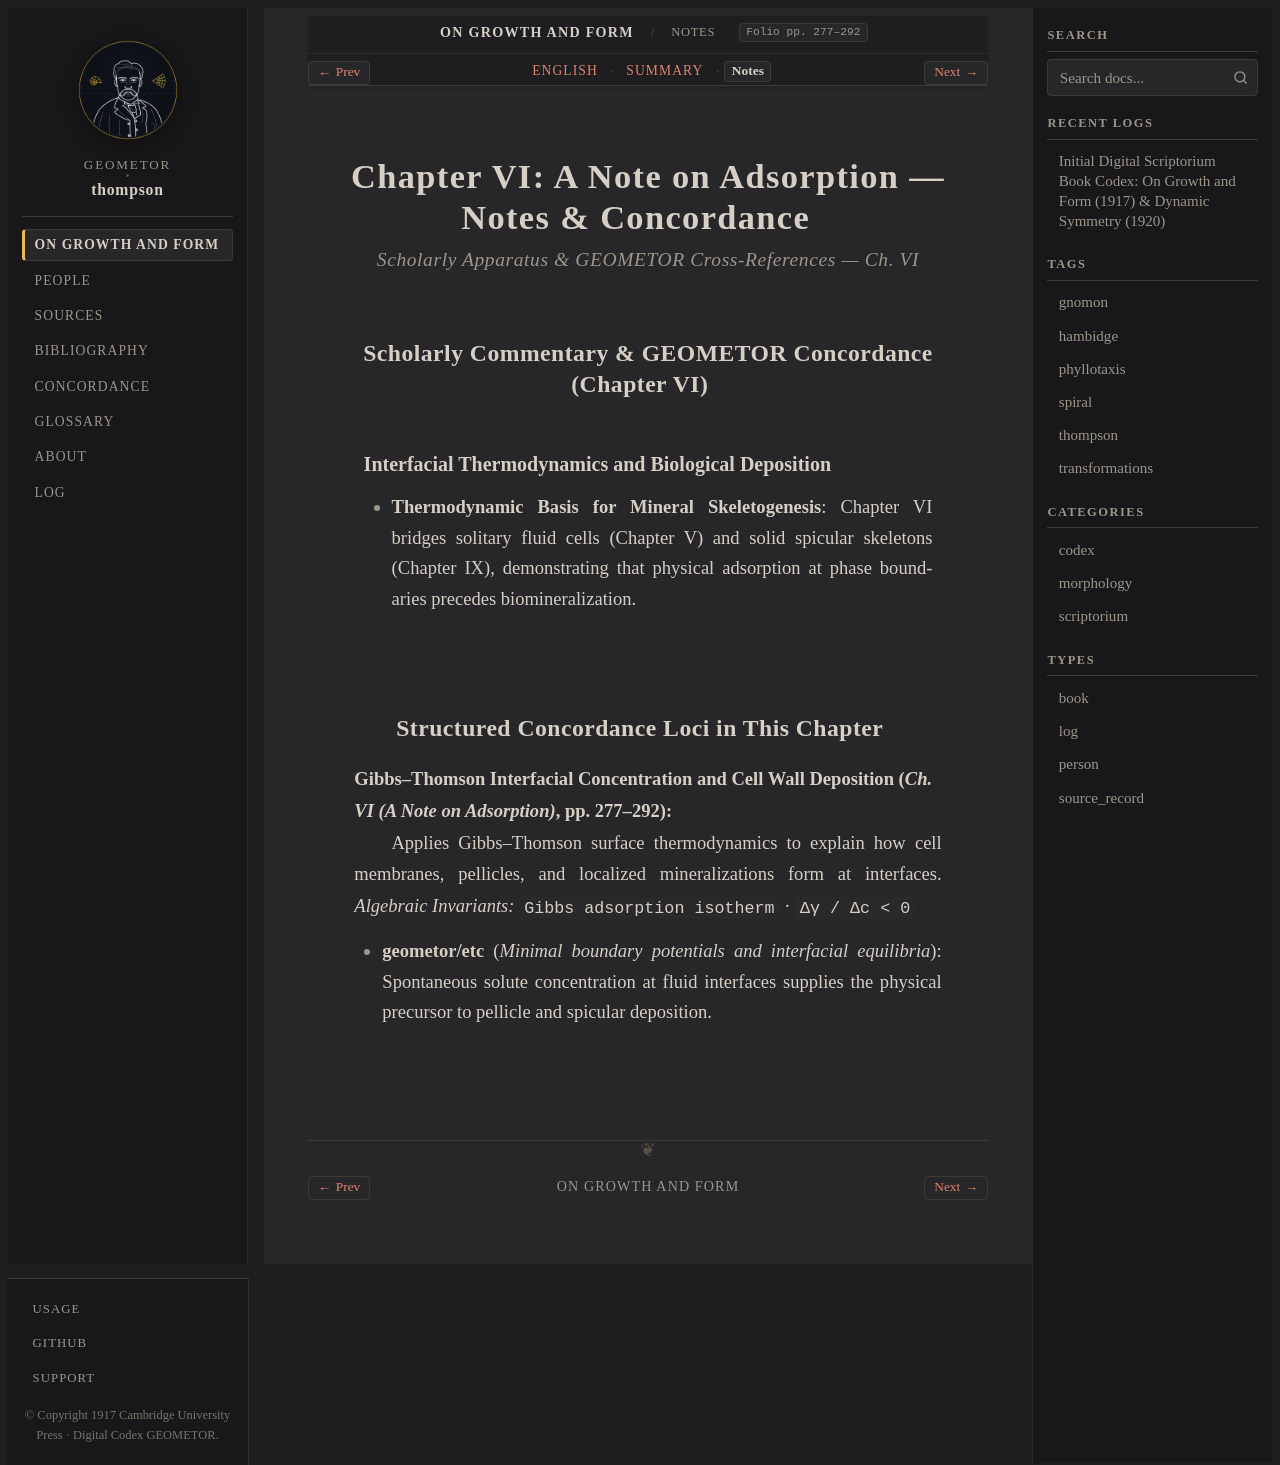

repository: geometor/thompson · page: growth_and_form/ch_06/notes.html · generator: sphinx

:layout: book
:canonical_id: Ch. VI (Notes)
:breadcrumb_title: Notes
:order: 6
:tracks: English: index | Summary: summary | Notes: notes

.. _growth-and-form-ch_06-notes:

Chapter VI: A Note on Adsorption — Notes & Concordance
======================================================

.. rubric:: Scholarly Apparatus & GEOMETOR Cross-References — Ch. VI

Scholarly Commentary & GEOMETOR Concordance (Chapter VI)
--------------------------------------------------------

Interfacial Thermodynamics and Biological Deposition
~~~~~~~~~~~~~~~~~~~~~~~~~~~~~~~~~~~~~~~~~~~~~~~~~~~~

* **Thermodynamic Basis for Mineral Skeletogenesis**: Chapter VI bridges solitary fluid cells (Chapter V) and solid spicular skeletons (Chapter IX), demonstrating that physical adsorption at phase boundaries precedes biomineralization.

Structured Concordance Loci in This Chapter
-------------------------------------------

**Gibbs–Thomson Interfacial Concentration and Cell Wall Deposition** (*Ch. VI (A Note on Adsorption)*, pp. 277–292)
   Applies Gibbs–Thomson surface thermodynamics to explain how cell membranes, pellicles, and localized mineralizations form at interfaces.
   *Algebraic Invariants:* ``Gibbs adsorption isotherm`` · ``Δγ / Δc < 0``

   * **geometor/etc** (*Minimal boundary potentials and interfacial equilibria*): Spontaneous solute concentration at fluid interfaces supplies the physical precursor to pellicle and spicular deposition.
